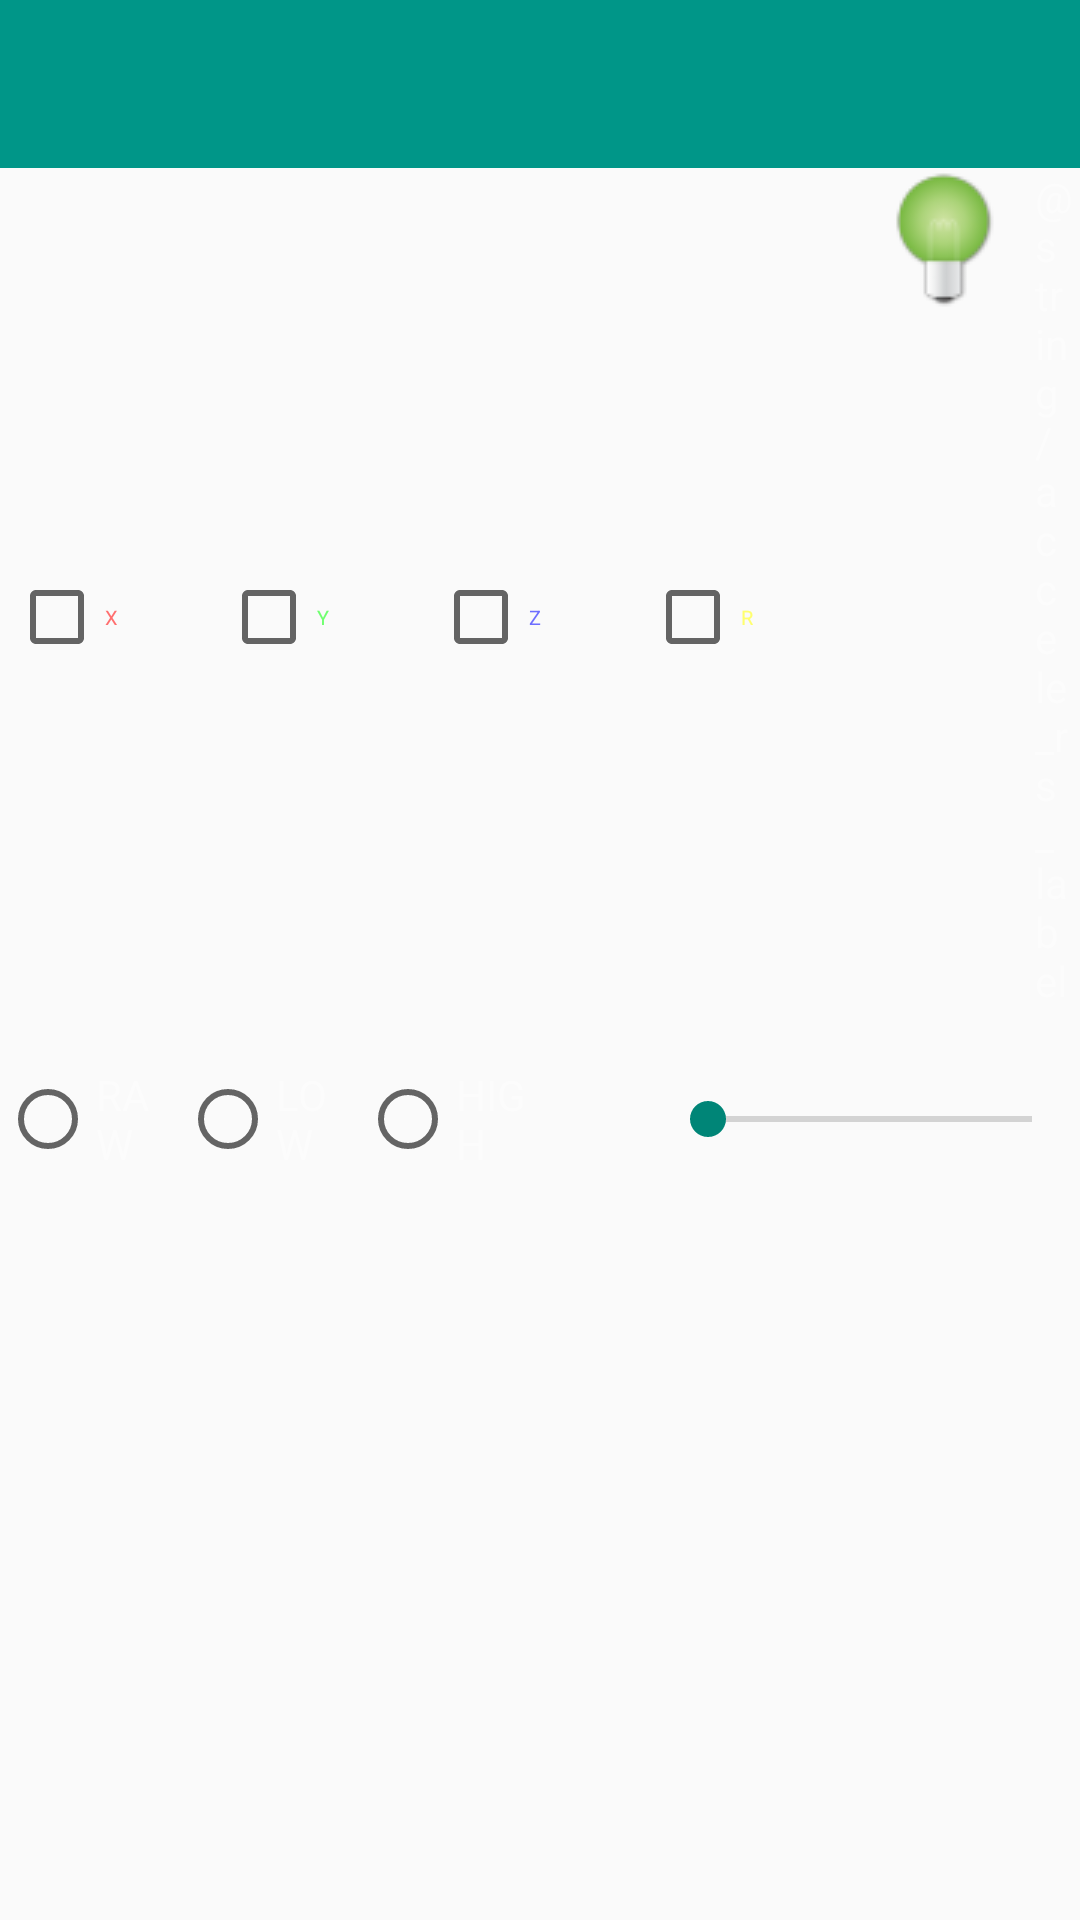

Layout XML and referenced resources for this Android screen:
<!-- AndroidManifest.xml: activity theme AppBaseTheme -->
<!-- res/layout/activity_main.xml -->
<?xml version="1.0" encoding="utf-8"?>
<LinearLayout xmlns:android="http://schemas.android.com/apk/res/android"
    android:layout_width="match_parent"
    android:layout_height="match_parent"
    android:orientation="vertical">

    <android.support.v7.widget.Toolbar
        android:id="@+id/toolbar"
        android:layout_width="match_parent"
        android:layout_height="?attr/actionBarSize"
        android:background="@color/primary" />

    <LinearLayout
        android:layout_width="match_parent"
        android:layout_height="match_parent"
        android:orientation="vertical">

        <FrameLayout
            android:id="@+id/frame"
            android:layout_width="match_parent"
            android:layout_height="wrap_content">

            <LinearLayout
                android:layout_width="match_parent"
                android:layout_height="match_parent"
                android:orientation="vertical">

                <LinearLayout
                    android:layout_width="match_parent"
                    android:layout_height="wrap_content"
                    android:layout_marginLeft="3dp"
                    android:layout_marginRight="3dp"
                    android:gravity="center"
                    android:orientation="horizontal"
                    android:weightSum="5">

                    <LinearLayout
                        android:layout_width="0dp"
                        android:layout_height="wrap_content"
                        android:orientation="horizontal"
                        android:layout_weight="1">

                        <CheckBox
                            android:id="@+id/accele_x"
                            style="@style/accele_checkbox"
                            android:text="@string/accele_x_label"
                            android:textColor="@color/accele_x"/>

                        <TextView
                            android:id="@+id/accele_x_value"
                            style="@style/accele_value"
                            android:paddingLeft="3dp"
                            android:paddingRight="3dp"
                            android:maxLines="1"
                            android:textColor="@color/zero_line"/>

                    </LinearLayout>

                    <LinearLayout
                        android:layout_width="0dp"
                        android:layout_height="wrap_content"
                        android:orientation="horizontal"
                        android:layout_weight="1">

                        <CheckBox
                            android:id="@+id/accele_y"
                            style="@style/accele_checkbox"
                            android:text="@string/accele_y_label"
                            android:textColor="@color/accele_y"/>

                        <TextView
                            android:id="@+id/accele_y_value"
                            style="@style/accele_value"
                            android:paddingLeft="3dp"
                            android:paddingRight="3dp"
                            android:maxLines="1"
                            android:textColor="@color/zero_line"/>

                    </LinearLayout>

                    <LinearLayout
                        android:layout_width="0dp"
                        android:layout_height="wrap_content"
                        android:orientation="horizontal"
                        android:layout_weight="1">

                        <CheckBox
                            android:id="@+id/accele_z"
                            style="@style/accele_checkbox"
                            android:text="@string/accele_z_label"
                            android:textColor="@color/accele_z"/>

                        <TextView
                            android:id="@+id/accele_z_value"
                            style="@style/accele_value"
                            android:paddingLeft="3dp"
                            android:paddingRight="3dp"
                            android:maxLines="1"
                            android:textColor="@color/zero_line"/>

                    </LinearLayout>

                    <LinearLayout
                        android:layout_width="0dp"
                        android:layout_height="wrap_content"
                        android:orientation="horizontal"
                        android:layout_weight="1">

                        <CheckBox
                            android:id="@+id/accele_r"
                            style="@style/accele_checkbox"
                            android:text="@string/accele_r_label"
                            android:textColor="@color/accele_r"/>

                        <TextView
                            android:id="@+id/accele_r_value"
                            style="@style/accele_value"
                            android:paddingLeft="3dp"
                            android:paddingRight="3dp"
                            android:maxLines="1"
                            android:textColor="@color/zero_line"/>

                    </LinearLayout>

                    <LinearLayout
                        android:layout_width="0dp"
                        android:layout_height="wrap_content"
                        android:orientation="horizontal"
                        android:layout_weight="1">

                        <ImageView
                            android:id="@+id/light_bulb_image"
                            android:layout_width="wrap_content"
                            android:layout_height="wrap_content"
                            android:layout_marginLeft="5dp"
                            android:layout_marginRight="5dp"
                            android:src="@drawable/light_bulb_green"/>

                        <LinearLayout
                            android:layout_width="wrap_content"
                            android:layout_height="wrap_content"
                            android:orientation="vertical"
                            android:layout_gravity="center">

                            <TextView
                                style="@style/accele_value"
                                android:layout_width="wrap_content"
                                android:text="@string/accele_rms_label"
                                android:layout_gravity="center"
                                android:textColor="@color/zero_line"/>

                            <TextView
                                android:id="@+id/rms_value"
                                android:layout_width="wrap_content"
                                style="@style/accele_value"
                                android:layout_gravity="center"
                                android:maxLines="1"
                                android:textColor="@color/zero_line"/>

                        </LinearLayout>

                    </LinearLayout>

                </LinearLayout>

                <LinearLayout
                    android:layout_width="match_parent"
                    android:layout_height="wrap_content"
                    android:layout_gravity="center_vertical"
                    android:gravity="center_vertical"
                    android:orientation="horizontal"
                    android:weightSum="2">

                    <LinearLayout
                        android:layout_width="0dp"
                        android:layout_height="fill_parent"
                        android:orientation="horizontal"
                        android:gravity="center"
                        android:layout_weight="1">

                        <RadioGroup
                            android:id="@+id/pass_filter"
                            android:layout_width="fill_parent"
                            android:layout_height="fill_parent"
                            android:orientation="horizontal"
                            android:weightSum="3">

                            <RadioButton
                                android:id="@+id/pass_filter_raw"
                                android:layout_width="0dp"
                                android:layout_height="wrap_content"
                                android:layout_weight="1"
                                style="@style/pass_filter"
                                android:text="RAW"
                                android:textColor="@color/zero_line"
                                />

                            <RadioButton
                                android:id="@+id/pass_filter_low"
                                android:layout_width="0dp"
                                android:layout_height="wrap_content"
                                android:layout_weight="1"
                                style="@style/pass_filter"
                                android:text="LOW"
                                android:textColor="@color/zero_line"
                                />

                            <RadioButton
                                android:id="@+id/pass_filter_high"
                                android:layout_width="0dp"
                                android:layout_height="wrap_content"
                                android:layout_weight="1"
                                style="@style/pass_filter"
                                android:text="HIGH"
                                android:textColor="@color/zero_line"
                                />

                        </RadioGroup>

                    </LinearLayout>

                    <LinearLayout
                        android:layout_width="0dp"
                        android:layout_height="fill_parent"
                        android:orientation="horizontal"
                        android:gravity="center"
                        android:layout_weight="1">

                        <TextView
                            android:id="@+id/filter_rate_value"
                            android:layout_width="40dp"
                            android:layout_height="fill_parent"
                            android:gravity="center"
                            android:paddingLeft="3dp"
                            android:paddingRight="3dp"
                            android:textColor="@color/zero_line"/>

                        <SeekBar
                            android:id="@+id/filter_rate"
                            android:layout_width="match_parent"
                            android:layout_height="fill_parent"
                            android:layout_gravity="center"/>

                    </LinearLayout>

                </LinearLayout>

            </LinearLayout>

        </FrameLayout>
    </LinearLayout>
</LinearLayout>
<!-- resources referenced by this layout -->
<resources>
  <color name="accele_r">#EEFFFF64</color>
  <color name="accele_x">#EEFF6464</color>
  <color name="accele_y">#EE64FF64</color>
  <color name="accele_z">#EE6464FF</color>
  <color name="primary">#009688</color>
  <color name="zero_line">#64FFFFFF</color>
  <!-- drawable light_bulb_green: png bitmap (drawable, 2130 bytes) -->
  <string name="accele_r_label">R</string>
  <string name="accele_x_label">X</string>
  <string name="accele_y_label">Y</string>
  <string name="accele_z_label">Z</string>
  <style name="accele_checkbox">
          <item name="android:layout_width">wrap_content</item>
          <item name="android:layout_height">wrap_content</item>
          <item name="android:textSize">20px</item>
      </style>
  <style name="accele_value">
          <item name="android:layout_width">95px</item>
          <item name="android:layout_height">wrap_content</item>
          <item name="android:paddingLeft">3px</item>
      </style>
  <style name="pass_filter">
          <item name="android:layout_width">80px</item>
          <item name="android:layout_height">wrap_content</item>
      </style>
  <style name="AppBaseTheme" parent="Theme.AppCompat.Light.NoActionBar">
          
      </style>
</resources>
